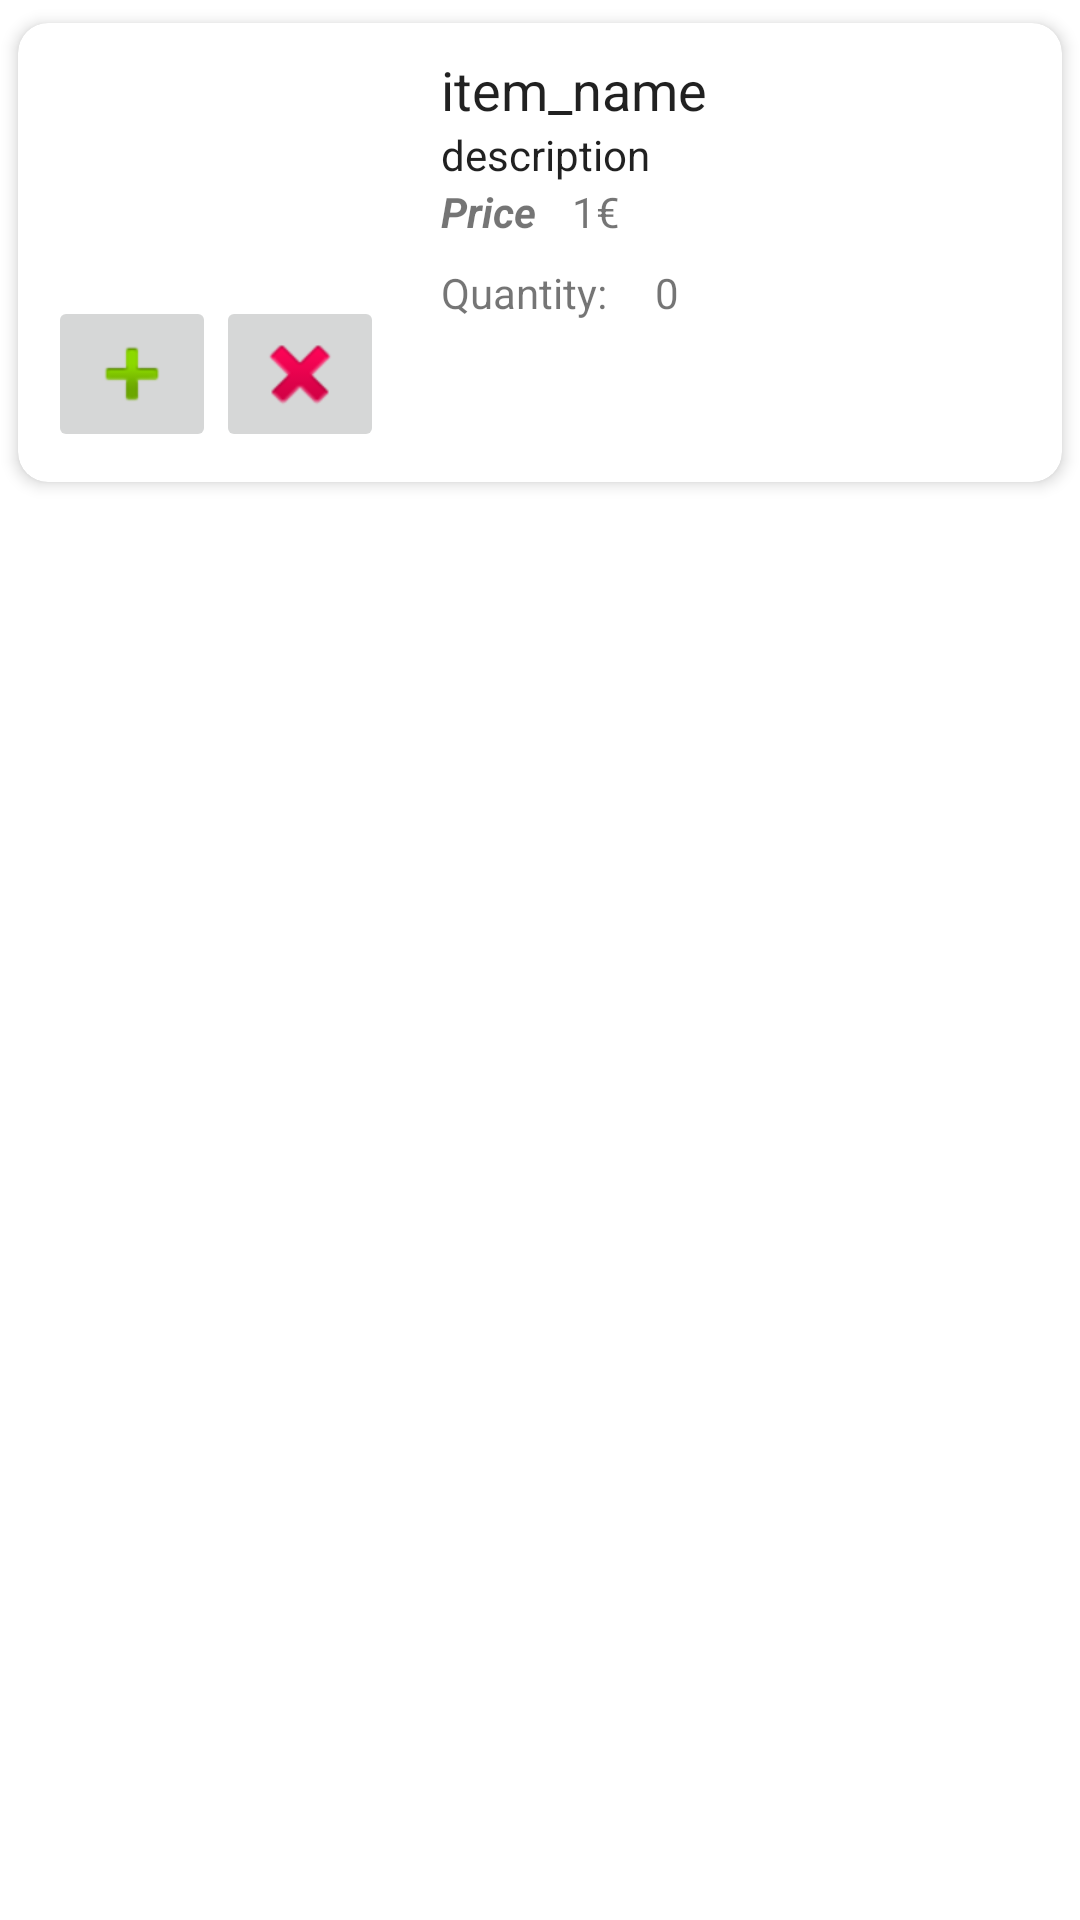

Produce the Android XML layout that renders to this screen, including the resource entries it uses.
<!-- AndroidManifest.xml: application theme Theme.MySchoolCafeteria -->
<!-- res/layout/fragment_item.xml -->
<?xml version="1.0" encoding="utf-8"?>
<LinearLayout xmlns:android="http://schemas.android.com/apk/res/android"
        xmlns:app="http://schemas.android.com/apk/res-auto"
        android:layout_width="match_parent"
        android:layout_height="wrap_content">

    <androidx.cardview.widget.CardView
            android:layout_width="match_parent"
            android:layout_height="wrap_content"
            app:cardBackgroundColor="#FFF"
            app:cardCornerRadius="10dp"
            app:cardElevation="3dp"
            app:cardPreventCornerOverlap="true"
            app:cardUseCompatPadding="true"
            app:contentPadding="10dp"
            app:layout_constraintEnd_toEndOf="parent"
            app:layout_constraintStart_toStartOf="parent"
            app:layout_constraintTop_toTopOf="parent">


        <androidx.constraintlayout.widget.ConstraintLayout
                android:layout_width="match_parent"
                android:layout_height="match_parent"
                android:orientation="horizontal">


            <TextView
                    android:id="@+id/item_name"
                    android:layout_width="wrap_content"
                    android:layout_height="wrap_content"
                    android:layout_marginStart="20dp"
                    android:text="item_name"
                    android:textAppearance="?attr/textAppearanceListItem"
                    android:textSize="18sp"
                    app:layout_constraintStart_toEndOf="@+id/item_photo"
                    app:layout_constraintTop_toTopOf="parent" />

            <TextView
                    android:id="@+id/item_description"
                    android:layout_width="242dp"
                    android:layout_height="wrap_content"
                    android:text="description"
                    android:textAppearance="?attr/textAppearanceListItem"
                    android:textSize="14sp"
                    app:layout_constraintStart_toStartOf="@+id/item_name"
                    app:layout_constraintTop_toBottomOf="@+id/item_name" />

            <ImageView
                    android:id="@+id/item_photo"
                    android:layout_width="111dp"
                    android:layout_height="81dp"
                    app:layout_constraintStart_toStartOf="parent"
                    app:layout_constraintTop_toTopOf="parent"
                    app:srcCompat="@drawable/logo" />


            <TextView
                    android:id="@+id/item_price"
                    android:layout_width="wrap_content"
                    android:layout_height="wrap_content"
                    android:layout_marginStart="12dp"
                    android:text="1€"
                    android:textSize="14sp"
                    app:layout_constraintStart_toEndOf="@+id/priceLabel"
                    app:layout_constraintTop_toTopOf="@+id/priceLabel" />

            <TextView
                    android:id="@+id/item_quantity"
                    android:layout_width="64dp"
                    android:layout_height="39dp"
                    android:layout_marginStart="16dp"
                    android:ems="10"
                    android:inputType="number"
                    android:text="0"
                    app:layout_constraintStart_toEndOf="@+id/textView"
                    app:layout_constraintTop_toTopOf="@+id/textView" />

            <ImageButton
                    android:id="@+id/item_add"
                    android:layout_width="wrap_content"
                    android:layout_height="wrap_content"
                    app:layout_constraintStart_toStartOf="parent"
                    app:layout_constraintTop_toBottomOf="@+id/item_photo"
                    app:srcCompat="@android:drawable/ic_input_add" />

            <ImageButton
                    android:id="@+id/item_remove"
                    android:layout_width="wrap_content"
                    android:layout_height="wrap_content"
                    app:layout_constraintStart_toEndOf="@+id/item_add"
                    app:layout_constraintTop_toBottomOf="@+id/item_photo"
                    app:srcCompat="@android:drawable/ic_delete" />

            <TextView
                    android:id="@+id/priceLabel"
                    android:layout_width="wrap_content"
                    android:layout_height="wrap_content"
                    android:text="Price"
                    android:textSize="14sp"
                    android:textStyle="bold|italic"
                    app:layout_constraintStart_toStartOf="@+id/item_description"
                    app:layout_constraintTop_toBottomOf="@+id/item_description" />

            <TextView
                    android:id="@+id/textView"
                    android:layout_width="wrap_content"
                    android:layout_height="wrap_content"
                    android:layout_marginTop="8dp"
                    android:text="Quantity:"
                    app:layout_constraintStart_toStartOf="@+id/priceLabel"
                    app:layout_constraintTop_toBottomOf="@+id/priceLabel" />


        </androidx.constraintlayout.widget.ConstraintLayout>
    </androidx.cardview.widget.CardView>
</LinearLayout>
<!-- resources referenced by this layout -->
<resources>
  <style name="Theme.MySchoolCafeteria" parent="Theme.MaterialComponents.DayNight.DarkActionBar">
          
          <item name="colorPrimary">#000078</item>
          <item name="colorPrimaryVariant">@color/black</item>
          <item name="colorOnPrimary">@color/white</item>
          
          <item name="colorSecondary">@color/teal_200</item>
          <item name="colorSecondaryVariant">@color/teal_700</item>
          <item name="colorOnSecondary">@color/black</item>
          
          <item name="android:statusBarColor" tools:targetApi="l">?attr/colorPrimaryVariant</item>
          
      </style>
  <!-- not gathered from this repository: default colours our renderer supplied (Android Studio template values) -->
  <color name="teal_200">#FF03DAC5</color>
  <color name="teal_700">#FF018786</color>
  <color name="black">#FF000000</color>
  <color name="white">#FFFFFFFF</color>
</resources>
